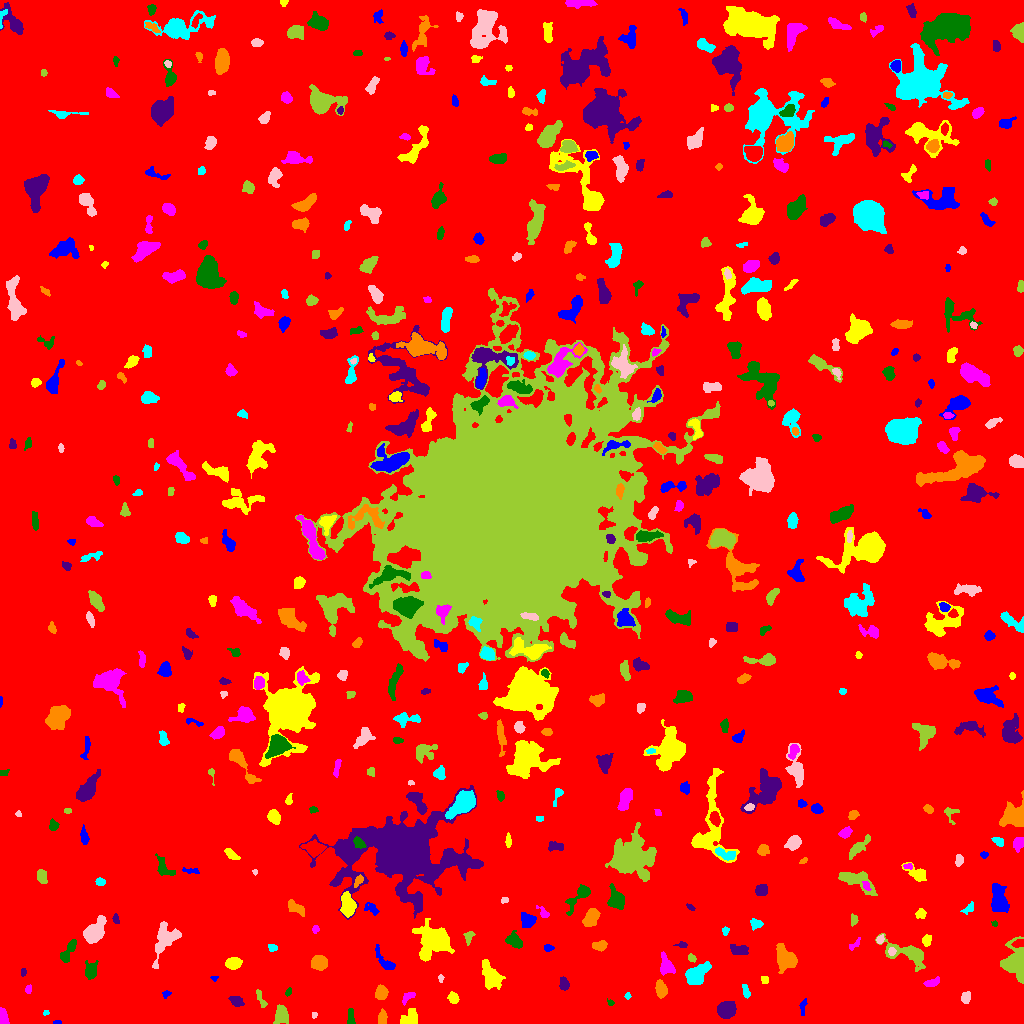

Source data for this figure (header and first rows):
ID, X, Y, A, B, theta, total_flux, mu_max, mu_median, mu_mean, R_fwhm, R_e, R10, R90, x_start, x_end, y_start, y_end, area, greylevel
0, 516.4, 511.9, 301.1, 294.5, 1.493, 1848000, 14.0, 2.0, 2.151, 69.56, 239.7, 93.5, 389.9, 0, 1023, 0, 1023, 859003, 2.151
1, 56.72, 0.9894, 1.86, 0.9606, 0.03243, 94.0, 7.0, 2.0, 2.848, 1.954, 1.596, 0.5642, 2.646, 53, 61, 0, 3, 33, 8.848
2, 409.8, 6.189, 5.013, 3.855, 0.706, 217.0, 2.0, 1.0, 1.009, 7.999, 5.412, 1.784, 7.548, 400, 417, 0, 15, 215, 7.009
3, 2.701, 5.203, 4.113, 2.064, -1.497, 1048, 19.0, 7.0, 8.188, 3.656, 3.241, 1.262, 5.352, 0, 9, 0, 16, 128, 13.19
4, 350.6, 5.921, 4.622, 1.497, -1.544, 229.0, 5.0, 2.0, 2.16, 3.742, 3.09, 1.128, 4.787, 347, 355, 0, 15, 106, 8.16
5, 725.9, 13.98, 4.379, 3.657, 0.3717, 1705, 15.0, 5.0, 5.859, 5.202, 5.015, 1.954, 8.195, 717, 736, 5, 22, 291, 10.86
6, 382.2, 5.137, 3.584, 1.896, 1.501, 256.0, 5.0, 2.0, 2.169, 3.09, 3.038, 1.262, 5.232, 378, 387, 0, 15, 118, 8.169
7, 45.89, 11.11, 1.232, 0.9852, 0.4466, 35.0, 3.0, 1.0, 1.094, 1.784, 1.382, 0.5642, 2.257, 43, 49, 8, 13, 32, 8.094
8, 313.9, 8.508, 1.594, 1.341, 1.247, 65.0, 3.0, 2.0, 1.857, 2.821, 1.871, 0.7979, 2.764, 312, 317, 5, 11, 35, 7.857
9, 281.7, 8.72, 3.948, 2.797, 1.57, 836.0, 11.0, 3.0, 3.619, 4.26, 4.029, 1.596, 6.676, 273, 288, 0, 19, 231, 9.619
10, 467.6, 6.9, 4.889, 2.009, 1.397, 359.0, 5.0, 2.0, 2.163, 4.754, 3.7, 1.493, 5.754, 462, 474, 0, 21, 166, 8.163
11, 802.9, 17.42, 4.039, 1.618, 1.408, 130.0, 4.0, 1.0, 1.529, 3.338, 2.764, 0.9772, 4.583, 799, 807, 8, 25, 85, 11.53
12, 452.8, 25.84, 2.783, 2.019, -1.128, 257.0, 6.0, 2.0, 2.315, 3.868, 2.932, 1.128, 4.687, 447, 459, 20, 32, 111, 8.315
13, 407.8, 26.88, 4.379, 1.856, 0.6877, 142.0, 3.0, 1.0, 1.365, 3.989, 3.192, 1.128, 4.754, 402, 415, 18, 31, 104, 7.365
14, 610.5, 20.4, 1.466, 1.299, -0.0652, 40.0, 2.0, 1.0, 1.0, 2.985, 1.693, 0.5642, 2.706, 607, 614, 18, 25, 40, 9.0
15, 236.5, 22.14, 3.271, 2.254, -0.5539, 288.0, 5.0, 2.0, 2.215, 3.989, 3.338, 1.262, 5.382, 228, 244, 17, 27, 130, 8.215
16, 381.5, 30.93, 3.004, 2.616, 1.551, 613.0, 10.0, 3.0, 3.761, 4.297, 3.568, 1.382, 5.781, 375, 388, 24, 39, 163, 9.761
17, 627.5, 27.5, 1.258, 0.9574, -0.0, 36.0, 3.0, 1.0, 0.9231, 1.954, 1.382, 0.5642, 2.257, 624, 631, 24, 31, 39, 7.923
18, 965.8, 25.98, 3.072, 2.236, 1.314, 350.0, 6.0, 4.0, 3.302, 4.853, 3.523, 1.382, 5.171, 961, 970, 20, 32, 106, 8.302
19, 261.2, 23.74, 5.73, 1.594, -1.142, 148.0, 3.0, 1.0, 1.41, 3.613, 3.241, 1.128, 5.202, 256, 267, 16, 34, 105, 7.41
20, 529.9, 6.252, 11.66, 5.957, 0.156, 26282, 158.0, 8.0, 18.75, 4.146, 7.858, 2.459, 15.01, 496, 570, 0, 47, 1402, 23.75
21, 165.7, 29.43, 2.233, 1.706, 0.4594, 82.0, 3.0, 1.0, 1.519, 2.646, 2.257, 0.7979, 3.7, 162, 171, 25, 33, 54, 7.519
22, 491, 46.23, 6.118, 3.87, -1.226, 1276, 11.0, 2.0, 3.135, 4.886, 5.293, 2.034, 9.288, 482, 505, 34, 64, 407, 9.135
23, 28.49, 33.91, 2.047, 1.547, 1.388, 79.0, 3.0, 1.0, 1.436, 2.706, 2.185, 0.7979, 3.568, 25, 31, 30, 39, 55, 7.436
24, 288, 30.94, 1.927, 1.355, 0.9786, 69.0, 4.0, 1.0, 1.438, 2.394, 1.954, 0.5642, 3.29, 285, 291, 27, 36, 48, 7.438
25, 563.8, 39.66, 3.274, 2.171, -1.345, 360.0, 6.0, 3.0, 3.103, 4.754, 3.432, 1.262, 5.293, 559, 569, 33, 47, 116, 10.1
26, 660.8, 34.03, 3.965, 2.537, -1.304, 853.0, 10.0, 4.0, 4.792, 5.171, 4.068, 1.596, 6.433, 655, 667, 25, 44, 178, 9.792
27, 745.9, 32.14, 3.417, 1.535, -1.285, 159.0, 4.0, 2.0, 1.767, 4.068, 2.764, 0.9772, 4.334, 742, 750, 25, 39, 90, 7.767
28, 440.6, 45.3, 1.895, 1.236, -1.487, 57.0, 3.0, 1.0, 1.39, 2.257, 1.871, 0.5642, 3.09, 438, 444, 41, 49, 41, 7.39
29, 1015, 61.13, 8.236, 5.61, -1.488, 3731, 15.0, 5.0, 6.239, 8.038, 7.136, 2.877, 11.7, 1000, 1023, 40, 87, 598, 11.24
30, 306, 40.3, 2.727, 1.287, -1.427, 76.0, 3.0, 1.0, 1.246, 2.646, 2.394, 0.9772, 3.785, 304, 309, 34, 46, 61, 7.246
31, 214.2, 45.95, 1.443, 1.062, -0.07149, 37.0, 3.0, 1.0, 1.057, 1.871, 1.493, 0.5642, 2.394, 210, 218, 42, 47, 35, 8.057
32, 764.5, 44.63, 2.072, 1.574, -1.433, 76.0, 3.0, 1.0, 1.288, 2.706, 2.111, 0.7979, 3.432, 761, 768, 40, 47, 59, 8.288
33, 930.9, 40.51, 3.681, 1.772, 0.2697, 210.0, 5.0, 1.0, 1.826, 3.523, 3.09, 1.128, 5.046, 923, 939, 37, 47, 115, 7.826
34, 91.21, 52.29, 4.017, 2.706, 1.442, 495.0, 8.0, 2.0, 2.538, 4.107, 3.613, 1.382, 6.283, 85, 98, 44, 63, 195, 8.538
35, 23.51, 51.46, 2.062, 1.399, 1.525, 83.0, 4.0, 2.0, 1.844, 3.192, 2.257, 0.7979, 3.29, 21, 26, 47, 55, 45, 7.844
36, 319.2, 60.93, 3.753, 3.125, -0.1459, 1533, 16.0, 7.0, 6.874, 5.557, 4.442, 1.784, 6.933, 311, 327, 53, 68, 223, 11.87
37, 696.3, 48.97, 6.32, 3.669, 0.6467, 2096, 16.0, 5.0, 5.416, 5.585, 5.614, 2.111, 9.339, 685, 711, 39, 62, 387, 10.42
38, 164.6, 83.83, 9.831, 5.092, 1.107, 1076, 6.0, 2.0, 2.131, 7.858, 6.747, 2.523, 10.31, 152, 181, 55, 102, 505, 8.131
39, 691.2, 65.64, 2.174, 1.65, -0.8153, 192.0, 7.0, 3.0, 3.148, 2.523, 2.257, 0.7979, 3.785, 688, 696, 61, 70, 61, 10.15
40, 828.2, 42.33, 14.21, 7.154, 0.3462, 15315, 53.0, 4.0, 8.41, 7.069, 8.686, 3.192, 18.9, 787, 863, 3, 67, 1821, 13.41
41, 384, 62.95, 8.512, 2.698, -0.9193, 569.0, 5.0, 3.0, 2.845, 6.129, 4.72, 1.871, 7.136, 375, 395, 54, 79, 200, 7.845
42, 233.5, 60.25, 3.53, 2.553, 0.2072, 786.0, 10.0, 4.0, 4.441, 5.015, 3.827, 1.493, 6.103, 225, 242, 54, 66, 177, 10.44
43, 666.1, 57.62, 4.717, 3.019, -1.248, 771.0, 9.0, 3.0, 3.412, 4.687, 4.26, 1.693, 6.91, 660, 675, 48, 72, 226, 9.412
44, 69.46, 74.24, 7.256, 2.024, 1.067, 341.0, 6.0, 1.0, 1.68, 3.909, 3.868, 1.382, 6.58, 60, 76, 61, 84, 203, 7.68
45, 739.2, 74.01, 4.608, 2.38, -0.1782, 343.0, 5.0, 2.0, 1.983, 4.222, 3.989, 1.493, 6.077, 730, 748, 69, 79, 173, 7.983
46, 784.5, 65.39, 6.77, 4.416, -1.139, 2035, 10.0, 5.0, 4.915, 8.556, 6.555, 2.706, 9.966, 776, 797, 50, 80, 414, 9.915
47, 272.2, 76.0, 2.276, 1.596, -0.566, 89.0, 3.0, 1.0, 1.348, 3.09, 2.326, 0.7979, 3.613, 268, 277, 72, 79, 66, 8.348
48, 891.7, 71.86, 1.66, 1.613, -1.005, 74.0, 3.0, 1.0, 1.233, 2.877, 2.185, 0.7979, 3.29, 888, 896, 68, 76, 60, 11.23
49, 908.4, 69.85, 12.14, 4.691, -0.377, 1735, 11.0, 3.0, 3.349, 4.886, 6.507, 2.257, 11.06, 875, 925, 52, 90, 518, 8.349
50, 1018, 80.47, 2.994, 1.798, 0.2761, 207.0, 5.0, 2.0, 2.352, 3.241, 2.821, 1.128, 4.478, 1011, 1023, 76, 84, 88, 12.35
51, 547.8, 75.5, 2.067, 1.803, 7.103445369281151e-12, 140.0, 5.0, 2.0, 2.154, 2.523, 2.326, 0.7979, 3.785, 544, 554, 72, 79, 65, 8.154
52, 926.5, 82.92, 2.569, 2.123, 1.234, 263.0, 6.0, 3.0, 2.684, 3.989, 2.985, 1.128, 4.618, 922, 931, 77, 89, 98, 8.684
53, 853.2, 78.13, 3.534, 1.571, 0.6178, 106.0, 4.0, 1.0, 1.377, 2.985, 2.394, 0.7979, 4.068, 849, 860, 73, 86, 77, 7.377
54, 514, 82.58, 4.238, 3.06, -0.6221, 1173, 13.0, 5.0, 5.894, 4.652, 4.37, 1.693, 6.956, 505, 522, 75, 93, 199, 10.89
55, 682.1, 78.51, 3.063, 1.383, -0.0569, 173.0, 7.0, 2.0, 2.883, 2.394, 2.326, 0.7979, 3.868, 673, 687, 76, 82, 60, 7.883
56, 598.4, 77.71, 3.6, 2.04, 0.1974, 286.0, 6.0, 2.0, 2.167, 3.7, 3.141, 1.262, 5.441, 592, 607, 72, 83, 132, 8.167
57, 725.3, 92.62, 2.119, 1.565, 1.425, 95.0, 4.0, 2.0, 1.727, 3.141, 2.257, 0.7979, 3.523, 722, 729, 88, 97, 55, 7.727
58, 880, 83.67, 2.158, 1.64, 1.185, 166.0, 6.0, 3.0, 2.721, 3.141, 2.326, 0.7979, 3.7, 876, 884, 80, 89, 61, 9.721
59, 468.9, 86.24, 3.342, 1.864, 1.228, 152.0, 4.0, 1.0, 1.567, 3.909, 2.877, 1.128, 4.583, 463, 475, 78, 92, 97, 7.567
... 516 more rows
